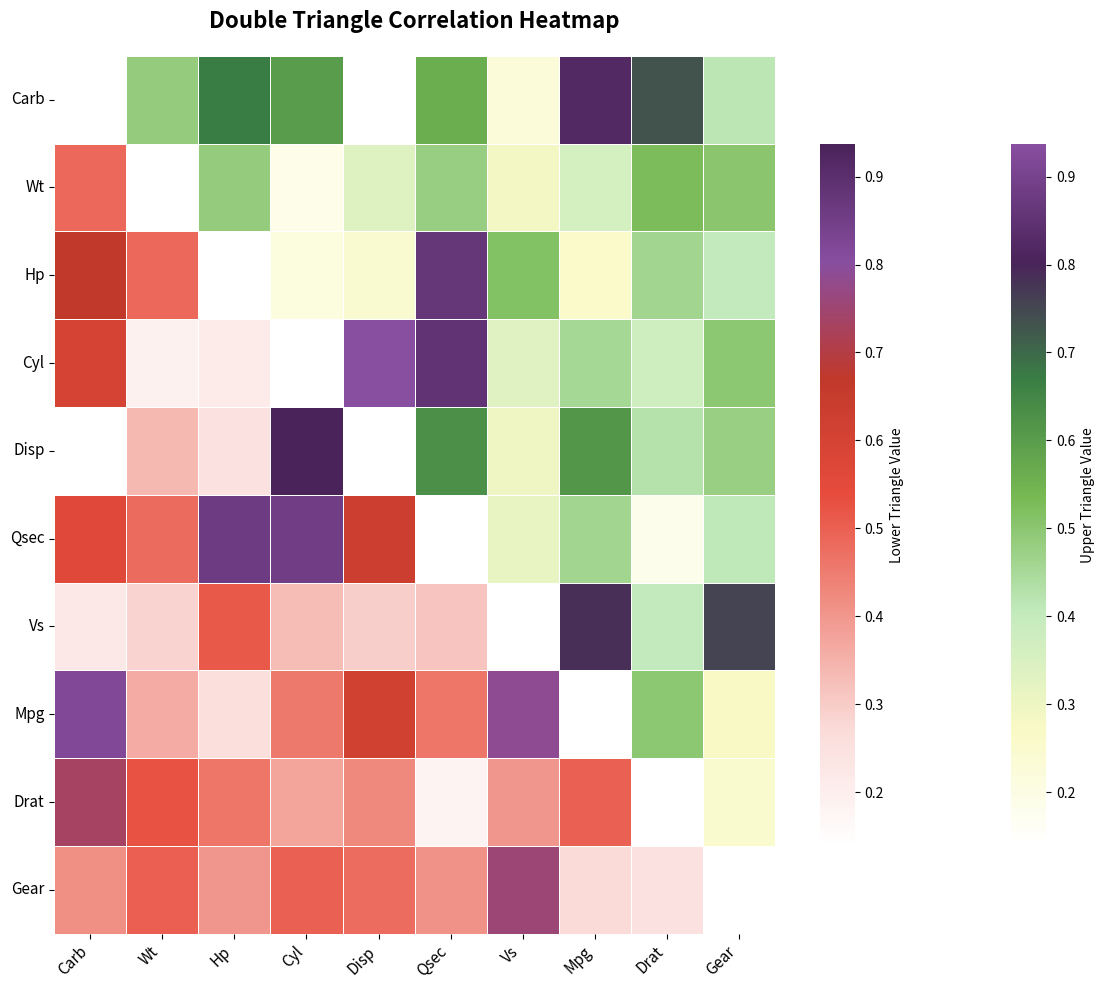

The script that saved this image:
import matplotlib.pyplot as plt
import numpy as np
import seaborn as sns
from matplotlib.colors import LinearSegmentedColormap

# ----------------------
# 1. 生成模拟数据（替换成你的真实相关系数矩阵）
# ----------------------
# 特征名称（和你的图一致）
labels = ['Carb', 'Wt', 'Hp', 'Cyl', 'Disp', 'Qsec', 'Vs', 'Mpg', 'Drat', 'Gear']
n = len(labels)

# 生成随机相关系数矩阵（对称矩阵）
np.random.seed(42)
corr = np.random.rand(n, n)
corr = (corr + corr.T) / 2  # 保证对称
np.fill_diagonal(corr, 1)   # 对角线为1

# ----------------------
# 2. 创建双三角遮罩
# ----------------------
mask_upper = np.triu(np.ones_like(corr, dtype=bool))
mask_lower = np.tril(np.ones_like(corr, dtype=bool))

# ----------------------
# 3. 定义双配色方案（和你的图一致）
# ----------------------
# 上三角配色：从白到绿再到紫
colors_upper = ['#FFFFFF', '#F9F9C5', '#C2EABD', '#76B852', '#3A7D44', '#4A235A', '#884EA0']
cmap_upper = LinearSegmentedColormap.from_list('custom_upper', colors_upper, N=256)

# 下三角配色：从白到红再到紫
colors_lower = ['#FFFFFF', '#FADBD8', '#F1948A', '#E74C3C', '#C0392B', '#884EA0', '#4A235A']
cmap_lower = LinearSegmentedColormap.from_list('custom_lower', colors_lower, N=256)

# ----------------------
# 4. 绘制双三角热图
# ----------------------
plt.figure(figsize=(12, 10))

# 绘制上三角
sns.heatmap(corr, mask=mask_lower, cmap=cmap_upper, annot=False, fmt='.2f',
            linewidths=0.5, cbar_kws={'shrink': 0.8, 'label': 'Upper Triangle Value'})

# 绘制下三角
sns.heatmap(corr, mask=mask_upper, cmap=cmap_lower, annot=False, fmt='.2f',
            linewidths=0.5, cbar_kws={'shrink': 0.8, 'label': 'Lower Triangle Value'})

# ----------------------
# 5. 美化图表（美赛必备）
# ----------------------
plt.title('Double Triangle Correlation Heatmap', fontsize=16, fontweight='bold', pad=20)
plt.xticks(np.arange(n) + 0.5, labels, rotation=45, ha='right', fontsize=11)
plt.yticks(np.arange(n) + 0.5, labels, rotation=0, fontsize=11)

# 优化布局
plt.tight_layout()

# ----------------------
# 6. 显示图表
# ----------------------
plt.show()
